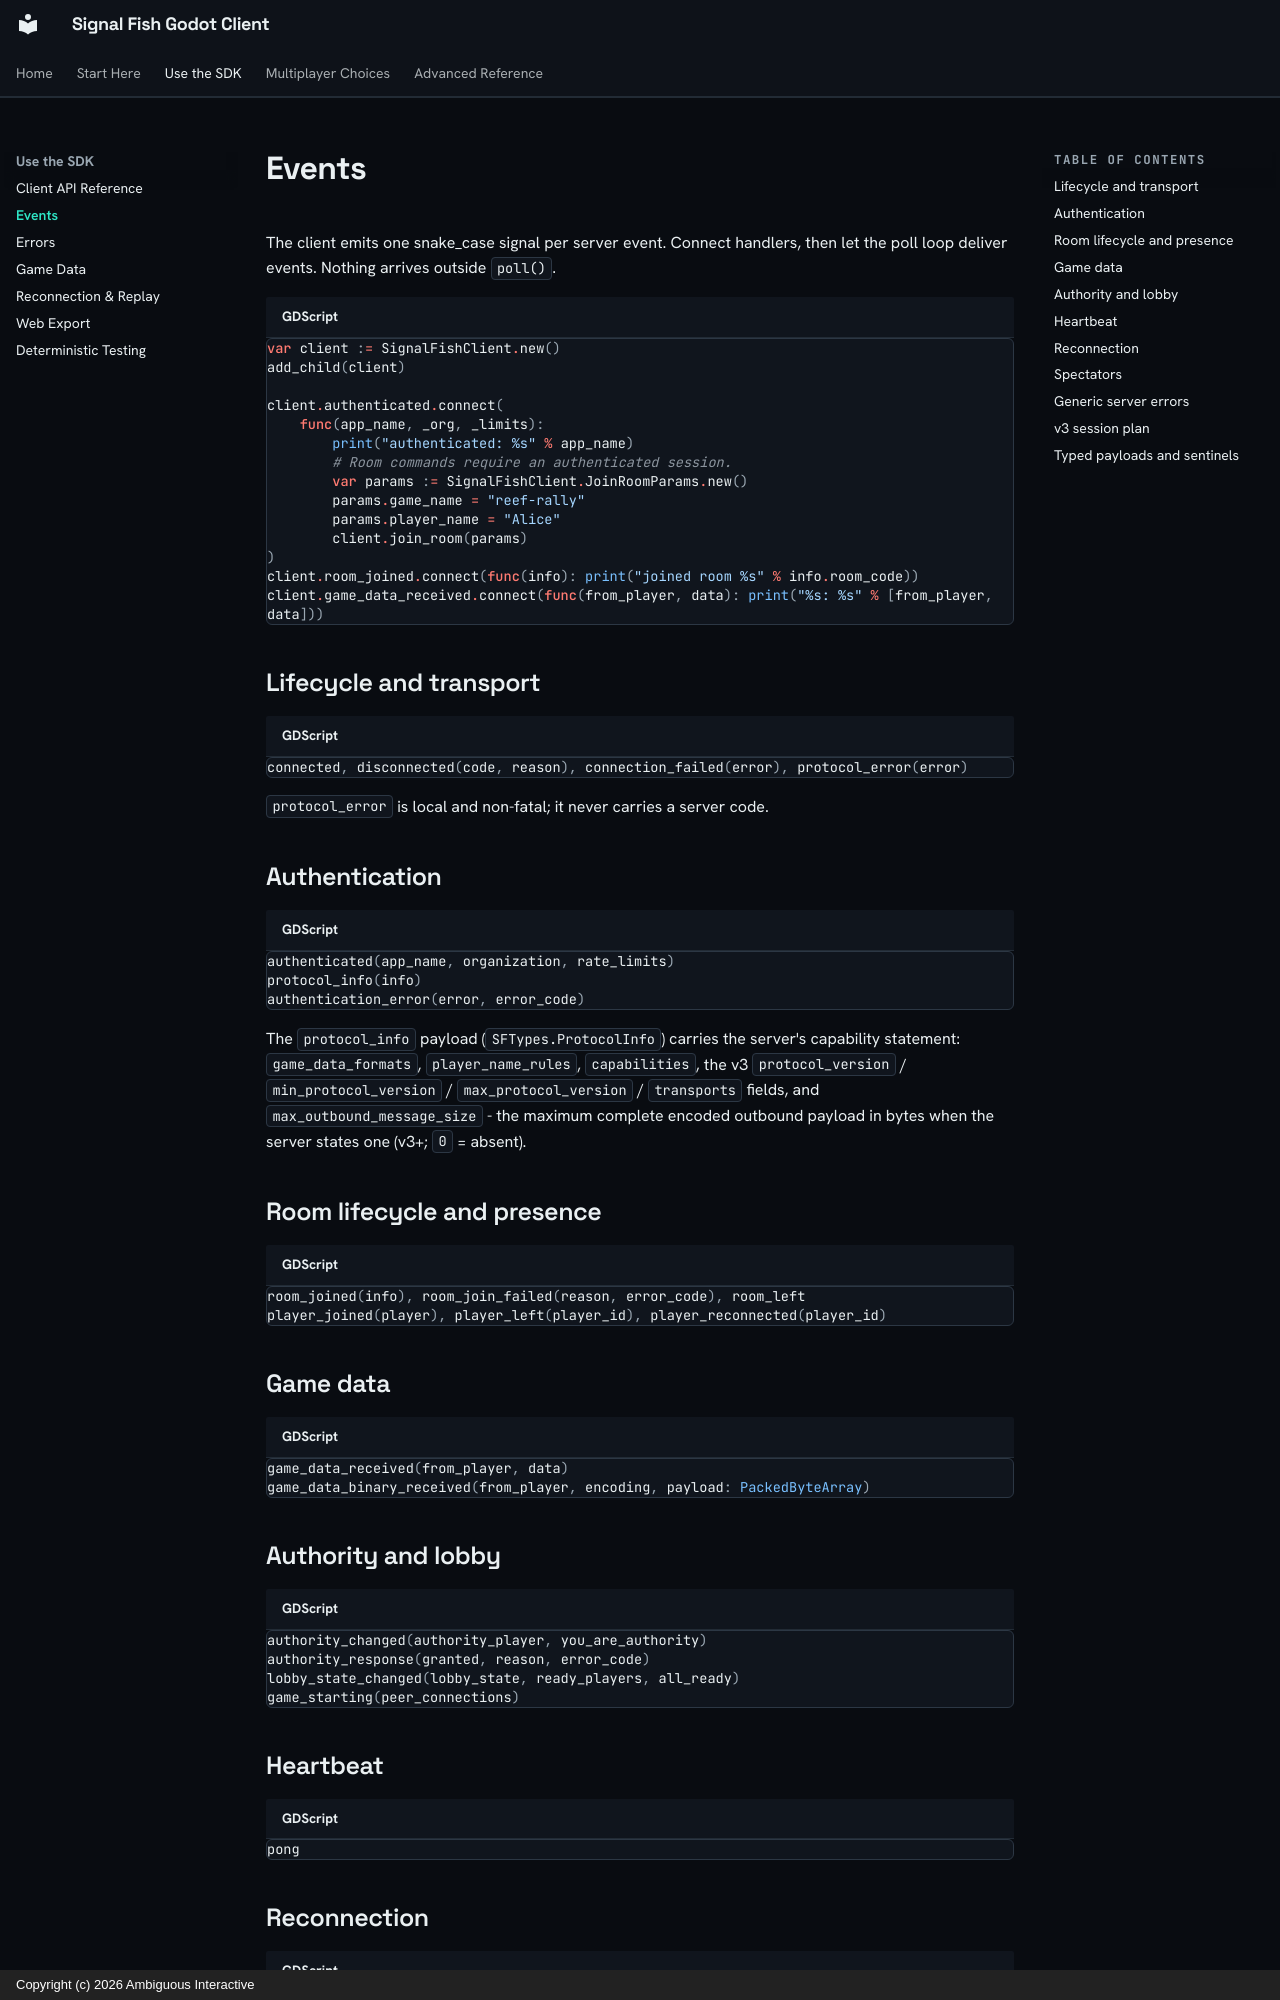

repository: Ambiguous-Interactive/signal-fish-client-godot · page: events/index.html · generator: mkdocs · copyright: Copyright (c) 2026 Ambiguous Interactive

---
description: "Every Signal Fish server event as a snake_case signal, with typed payloads and decoded sentinels."
---

# Events

The client emits one snake_case signal per server event. Connect handlers,
then let the poll loop deliver events. Nothing arrives outside `poll()`.

```gdscript
var client := SignalFishClient.new()
add_child(client)

client.authenticated.connect(
    func(app_name, _org, _limits):
        print("authenticated: %s" % app_name)
        # Room commands require an authenticated session.
        var params := SignalFishClient.JoinRoomParams.new()
        params.game_name = "reef-rally"
        params.player_name = "Alice"
        client.join_room(params)
)
client.room_joined.connect(func(info): print("joined room %s" % info.room_code))
client.game_data_received.connect(func(from_player, data): print("%s: %s" % [from_player, data]))
```

## Lifecycle and transport

```gdscript
connected, disconnected(code, reason), connection_failed(error), protocol_error(error)
```

`protocol_error` is local and non-fatal; it never carries a server code.

## Authentication

```gdscript
authenticated(app_name, organization, rate_limits)
protocol_info(info)
authentication_error(error, error_code)
```

The `protocol_info` payload (`SFTypes.ProtocolInfo`) carries the server's
capability statement: `game_data_formats`, `player_name_rules`,
`capabilities`, the v3 `protocol_version` / `min_protocol_version` /
`max_protocol_version` / `transports` fields, and
`max_outbound_message_size` - the maximum complete encoded outbound
payload in bytes when the server states one (v3+; `0` = absent).

## Room lifecycle and presence

```gdscript
room_joined(info), room_join_failed(reason, error_code), room_left
player_joined(player), player_left(player_id), player_reconnected(player_id)
```

## Game data

```gdscript
game_data_received(from_player, data)
game_data_binary_received(from_player, encoding, payload: PackedByteArray)
```

## Authority and lobby

```gdscript
authority_changed(authority_player, you_are_authority)
authority_response(granted, reason, error_code)
lobby_state_changed(lobby_state, ready_players, all_ready)
game_starting(peer_connections)
```

## Heartbeat

```gdscript
pong
```

## Reconnection

```gdscript
reconnected(info, missed_events: Array)
reconnection_failed(reason, error_code)
```
